Run: headless pygame with SDL's dummy video driver; simulated clock (each Clock.tick advances the game by its frame time, no real sleeping); random seed 0; keys injected as events and as key.get_pressed() state; mouse plan: one left click at the window centre at the start of phase 2, then a move to the lower-right quarter at the start of phase 3.
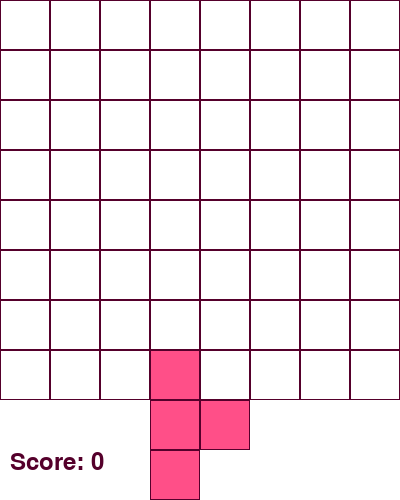
Frame 1 of 4 · flips 1–60 · no input
Frame 2 of 4 · flips 61–180 · clicked the window centre · tapped SPACE, RETURN · held RIGHT (→), D · screen unchanged from frame 1, image omitted
Frame 3 of 4 · flips 181–300 · moved the mouse to the lower-right quarter · held DOWN (↓), S · screen unchanged from frame 2, image omitted
Frame 4 of 4 · flips 301–420 · held LEFT (←), A, UP (↑), W · screen unchanged from frame 3, image omitted

The pygame program that drew these frames:

import pygame
import random

#Initialize Pygame
pygame.init()

#Screen dimensions
WIDTH, HEIGHT = 400, 500
GRID_SIZE = 8  # 8x8 grid
BLOCK_SIZE = WIDTH // GRID_SIZE

#Game Colors
BOARD = (255, 255, 255)
GROUT = (85, 0, 43)
PLACED_BLOCK = (255, 217, 236)
BLOCK = (255, 79, 136)

#Create screen
screen = pygame.display.set_mode((WIDTH, HEIGHT))
pygame.display.set_caption("Block Blast 8x8 ni Indai Kini")

#Fonts
font = pygame.font.Font(None, 36)

# Grid and blocks
grid = [[0] * GRID_SIZE for _ in range(GRID_SIZE)]

shapes = [
    [[1]],  # Single block
    [[1, 1]],  # Horizontal block
    [[1], [1]],  # Vertical block
    [[1, 1], [1, 1]],  # 2x2 block
    [[1, 1, 1]],  # Horizontal triple block
    [[1], [1], [1]],  # Vertical triple block
    [[1, 0], [1, 1], [1, 0]],  # L shape
    [[0, 1], [0, 1], [1, 1]],  # Mirrored L shape
    [[1, 1, 1], [1, 1, 1], [1, 1, 1]],  # 3x3 block
]

# Generate random block
def generate_block():
    shape = random.choice(shapes)
    block = {
        "shape": shape,
        "x": WIDTH // 2 - len(shape[0]) * BLOCK_SIZE // 2,
        "y": HEIGHT - 3 * BLOCK_SIZE,
        "dragging": False,
    }
    return block

# Check if block can fit on the grid
def can_place_block(block, x, y):
    for row in range(len(block)):
        for col in range(len(block[row])):
            if block[row][col]:
                if not (0 <= x + col < GRID_SIZE and 0 <= y + row < GRID_SIZE):
                    return False
                if grid[y + row][x + col]:
                    return False
    return True

# Place block on grid
def place_block(block, x, y):
    for row in range(len(block)):
        for col in range(len(block[row])):
            if block[row][col]:
                grid[y + row][x + col] = 1

# Clear full rows and columns
def clear_lines():
    global grid
    cleared = 0
    # Check rows
    for y in range(GRID_SIZE):
        if all(grid[y]):
            cleared += 1
            grid[y] = [0] * GRID_SIZE
    # Check columns
    for x in range(GRID_SIZE):
        if all(grid[y][x] for y in range(GRID_SIZE)):
            cleared += 1
            for y in range(GRID_SIZE):
                grid[y][x] = 0
    return cleared

# Draw grid
def draw_grid():
    for y in range(GRID_SIZE):
        for x in range(GRID_SIZE):
            rect = pygame.Rect(x * BLOCK_SIZE, y * BLOCK_SIZE, BLOCK_SIZE, BLOCK_SIZE)
            pygame.draw.rect(screen, PLACED_BLOCK if grid[y][x] else BOARD, rect)
            pygame.draw.rect(screen, GROUT, rect, 1)

# Draw block
def draw_block(block):
    for row in range(len(block["shape"])):
        for col in range(len(block["shape"][row])):
            if block["shape"][row][col]:
                rect = pygame.Rect(
                    block["x"] + col * BLOCK_SIZE, block["y"] + row * BLOCK_SIZE, BLOCK_SIZE, BLOCK_SIZE
                )
                pygame.draw.rect(screen, BLOCK, rect)
                pygame.draw.rect(screen, GROUT, rect, 1)

# Main loop
clock = pygame.time.Clock()
running = True
score = 0
current_block = generate_block()

while running:
    screen.fill(BOARD)
    draw_grid()
    draw_block(current_block)

    # Draw score
    score_text = font.render(f"Score: {score}", True, GROUT)
    screen.blit(score_text, (10, HEIGHT - 50))

    for event in pygame.event.get():
        if event.type == pygame.QUIT:
            running = False

        elif event.type == pygame.MOUSEBUTTONDOWN:
            mouse_x, mouse_y = pygame.mouse.get_pos()
            if (
                current_block["x"] <= mouse_x <= current_block["x"] + len(current_block["shape"][0]) * BLOCK_SIZE
                and current_block["y"] <= mouse_y <= current_block["y"] + len(current_block["shape"]) * BLOCK_SIZE
            ):
                current_block["dragging"] = True

        elif event.type == pygame.MOUSEBUTTONUP:
            if current_block["dragging"]:
                current_block["dragging"] = False
                grid_x = current_block["x"] // BLOCK_SIZE
                grid_y = current_block["y"] // BLOCK_SIZE
                if can_place_block(current_block["shape"], grid_x, grid_y):
                    place_block(current_block["shape"], grid_x, grid_y)
                    score += clear_lines()
                    current_block = generate_block()

        elif event.type == pygame.MOUSEMOTION:
            if current_block["dragging"]:
                mouse_x, mouse_y = event.pos
                current_block["x"] = mouse_x - (len(current_block["shape"][0]) * BLOCK_SIZE) // 2
                current_block["y"] = mouse_y - (len(current_block["shape"]) * BLOCK_SIZE) // 2

    pygame.display.flip()
    clock.tick(30)

pygame.quit()
